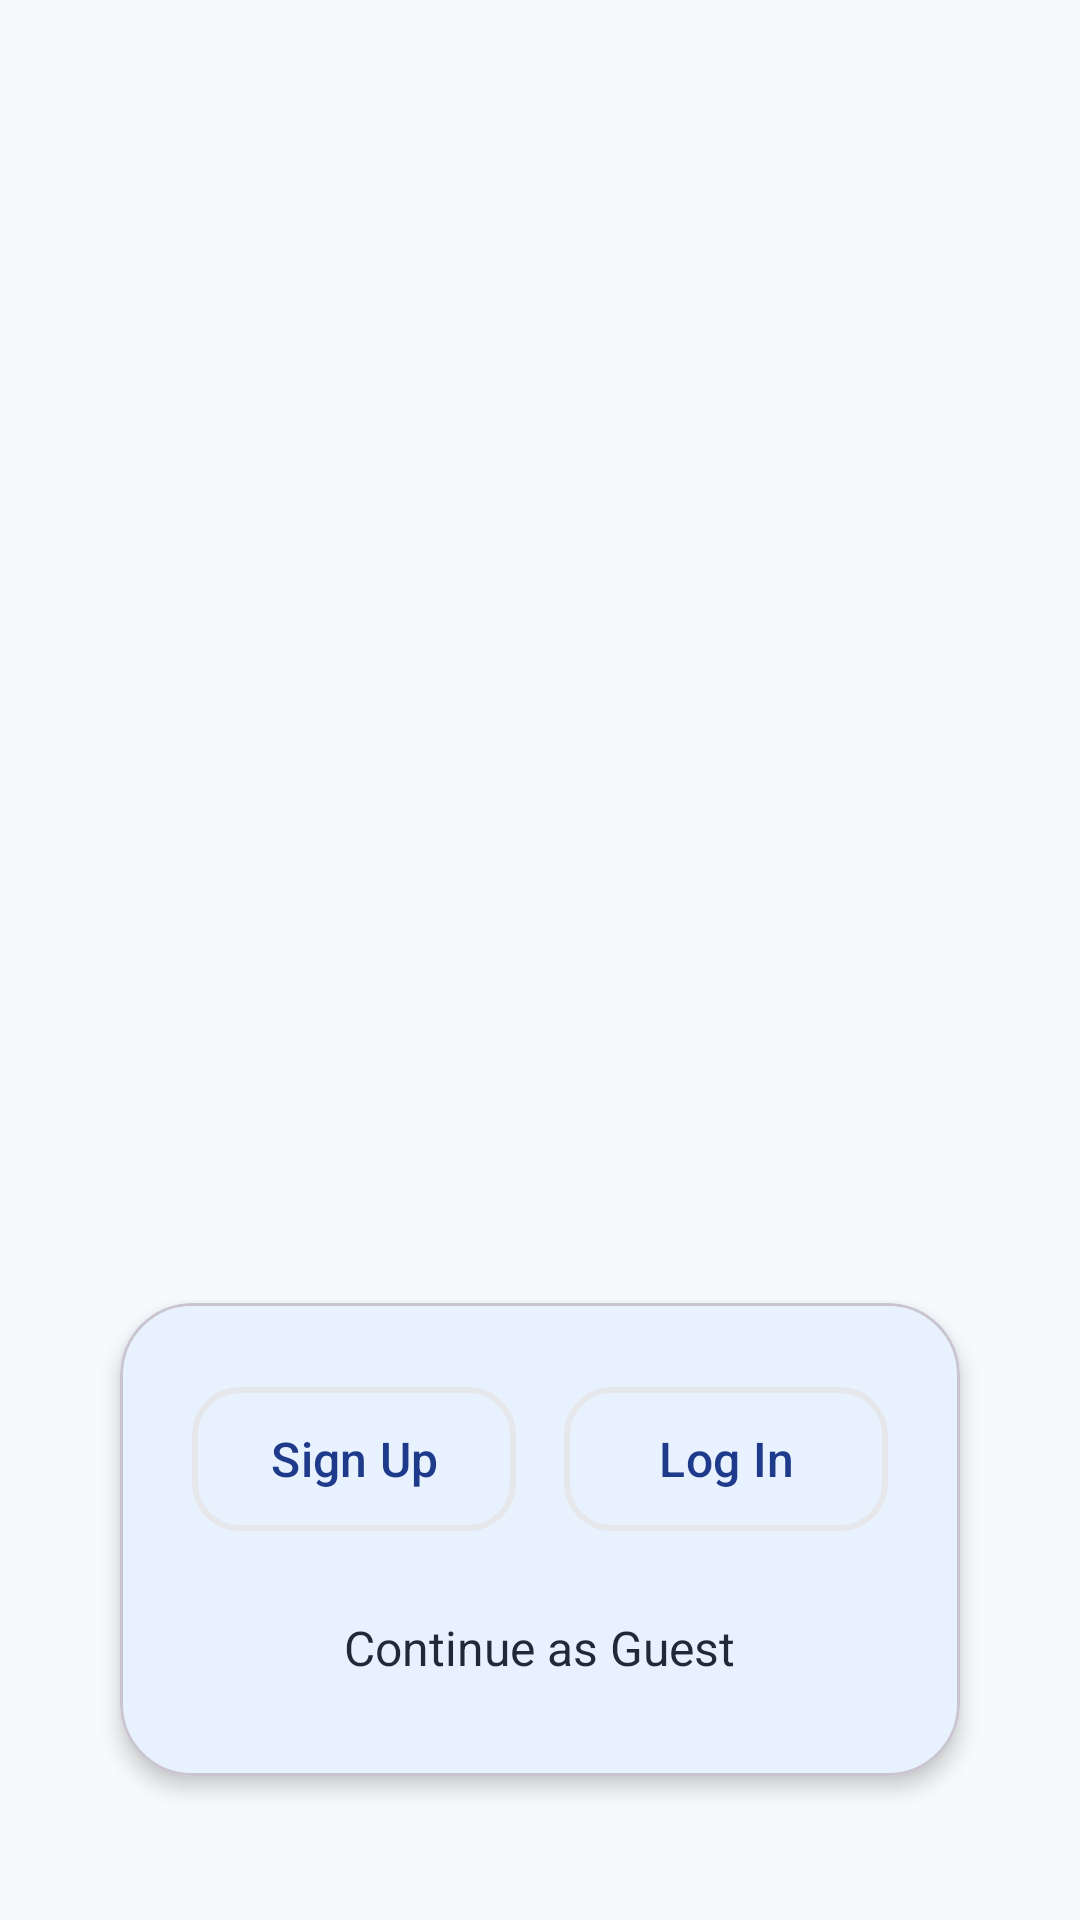

Layout XML and referenced resources for this Android screen:
<!-- AndroidManifest.xml: application theme Theme.SportsStore -->
<!-- res/layout/activity_onboarding_new.xml -->
<?xml version="1.0" encoding="utf-8"?>

<androidx.constraintlayout.widget.ConstraintLayout xmlns:android="http://schemas.android.com/apk/res/android"
    xmlns:app="http://schemas.android.com/apk/res-auto"
    android:layout_width="match_parent"
    android:layout_height="match_parent"
    android:background="#F7FAFC"
    android:padding="24dp">

    
    <androidx.viewpager2.widget.ViewPager2
        android:id="@+id/viewpager_onboarding"
        android:layout_width="0dp"
        android:layout_height="0dp"
        app:layout_constraintTop_toTopOf="parent"
        app:layout_constraintBottom_toTopOf="@id/card_auth"
        app:layout_constraintStart_toStartOf="parent"
        app:layout_constraintEnd_toEndOf="parent" />

    
    <com.google.android.material.card.MaterialCardView
        android:id="@+id/card_auth"
        android:layout_width="0dp"
        android:layout_height="wrap_content"
        app:cardCornerRadius="24dp"
        app:cardElevation="4dp"
        app:layout_constraintBottom_toBottomOf="parent"
        app:layout_constraintStart_toStartOf="parent"
        app:layout_constraintEnd_toEndOf="parent"
        android:layout_marginHorizontal="16dp"
        android:layout_marginBottom="24dp">

        <LinearLayout
            android:layout_width="match_parent"
            android:layout_height="wrap_content"
            android:orientation="vertical"
            android:padding="24dp">

            
            <LinearLayout
                android:layout_width="match_parent"
                android:layout_height="wrap_content"
                android:orientation="horizontal"
                android:weightSum="2">

                <com.google.android.material.button.MaterialButton
                    android:id="@+id/btn_signup"
                    android:layout_width="0dp"
                    android:layout_height="56dp"
                    android:layout_weight="1"
                    android:text="Sign Up"
                    android:textSize="16sp"
                    android:textColor="#1E3A8A"
                    android:layout_marginEnd="8dp"
                    app:cornerRadius="16dp"
                    app:strokeColor="#E5E7EB"
                    app:strokeWidth="2dp"
                    style="@style/Widget.Material3.Button.OutlinedButton"
                    android:backgroundTint="#FFFFFF"
                    android:textAllCaps="false" />

                <com.google.android.material.button.MaterialButton
                    android:id="@+id/btn_login"
                    android:layout_width="0dp"
                    android:layout_height="56dp"
                    android:layout_weight="1"
                    android:text="Log In"
                    android:textSize="16sp"
                    android:textColor="#1E3A8A"
                    android:layout_marginStart="8dp"
                    app:cornerRadius="16dp"
                    app:strokeColor="#E5E7EB"
                    app:strokeWidth="2dp"
                    style="@style/Widget.Material3.Button.OutlinedButton"
                    android:backgroundTint="#FFFFFF"
                    android:textAllCaps="false" />

            </LinearLayout>

            
            <TextView
                android:id="@+id/tv_guest"
                android:layout_width="wrap_content"
                android:layout_height="wrap_content"
                android:text="Continue as Guest"
                android:textSize="16sp"
                android:textColor="#1F2937"
                android:layout_gravity="center"
                android:layout_marginTop="16dp"
                android:padding="8dp"
                android:clickable="true"
                android:focusable="true" />

        </LinearLayout>

    </com.google.android.material.card.MaterialCardView>

</androidx.constraintlayout.widget.ConstraintLayout>
<!-- resources referenced by this layout -->
<resources>
  <style name="Theme.SportsStore" parent="Theme.Material3.DayNight.NoActionBar">
          
          <item name="colorPrimary">@color/md_theme_primary</item>
          <item name="colorOnPrimary">@color/md_theme_onPrimary</item>
          <item name="colorSecondary">@color/md_theme_secondary</item>
          <item name="colorTertiary">@color/md_theme_secondary</item>
          <item name="colorSurface">@color/md_theme_surface</item>
          <item name="colorOnSurface">@color/md_theme_onSurface</item>
          <item name="android:statusBarColor">@color/md_theme_background</item>
          <item name="android:windowBackground">@color/md_theme_background</item>
          <item name="android:windowLightStatusBar">true</item>
          
          <item name="shapeAppearanceSmallComponent">@style/ShapeAppearance.Material3.Corner.Medium</item>
          <item name="shapeAppearanceMediumComponent">@style/ShapeAppearance.Material3.Corner.Large</item>
          <item name="shapeAppearanceLargeComponent">@style/ShapeAppearance.Material3.Corner.ExtraLarge</item>
      </style>
  <color name="md_theme_primary">#0B6EF6</color>
  <color name="md_theme_onPrimary">#FFFFFF</color>
  <color name="md_theme_secondary">#FF6D00</color>
  <color name="md_theme_surface">#FFFFFF</color>
  <color name="md_theme_onSurface">#1A1A1A</color>
  <color name="md_theme_background">#F8F9FA</color>
</resources>
